Labelled photos from "patchwise_dataset", an image-classification folder in Vejni/Capsules. The possible labels are: grade 1, grade 2, grade 3.

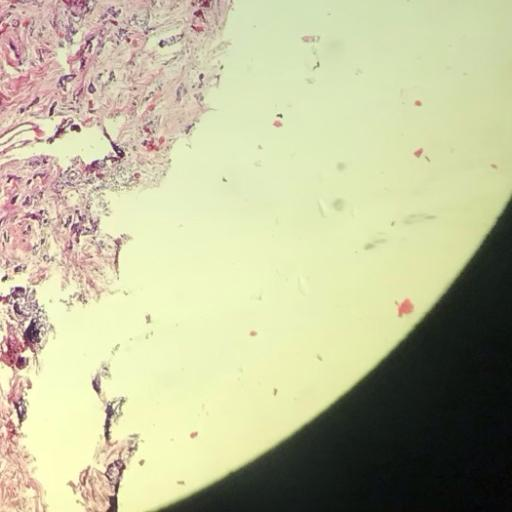
Label: grade 1

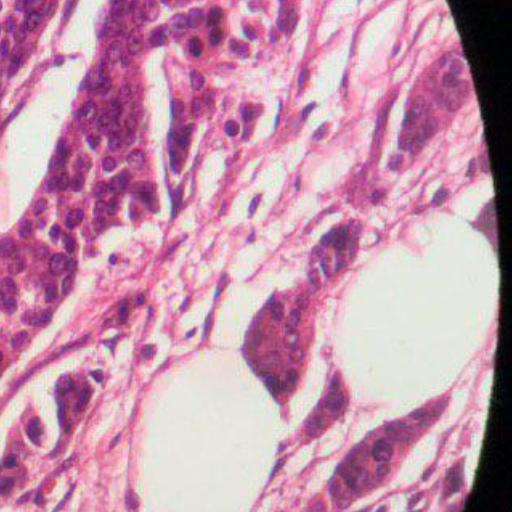
Label: grade 2

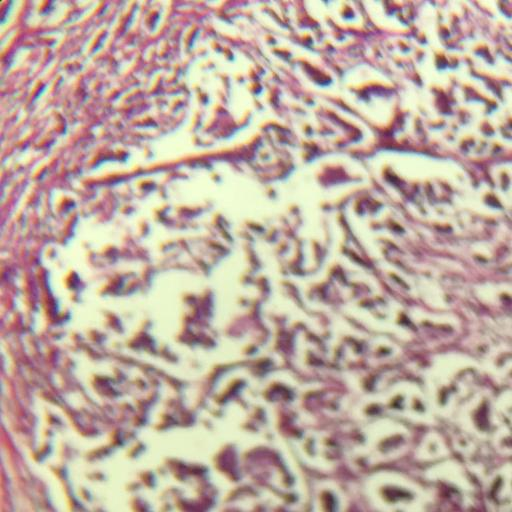
Label: grade 3

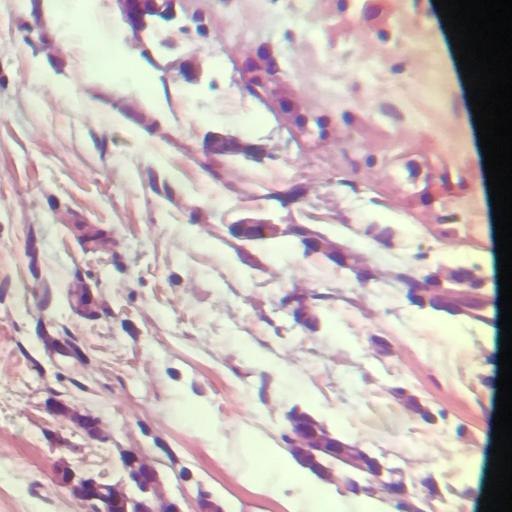
Label: grade 1

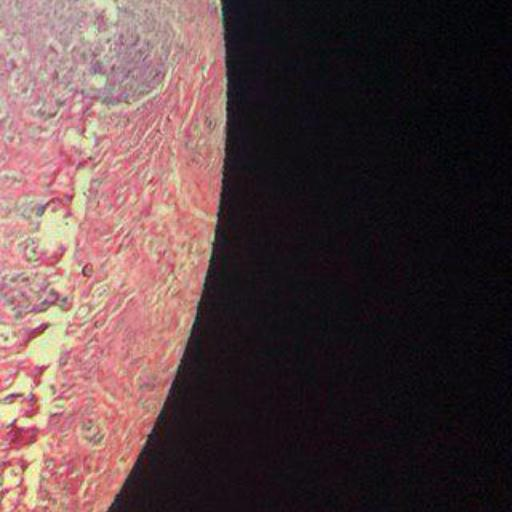
Label: grade 2

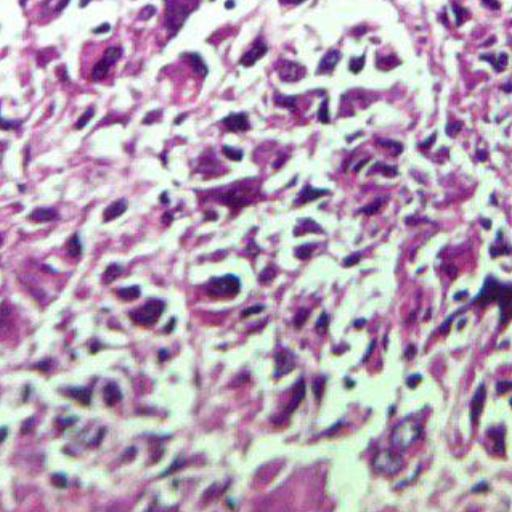
Label: grade 3
